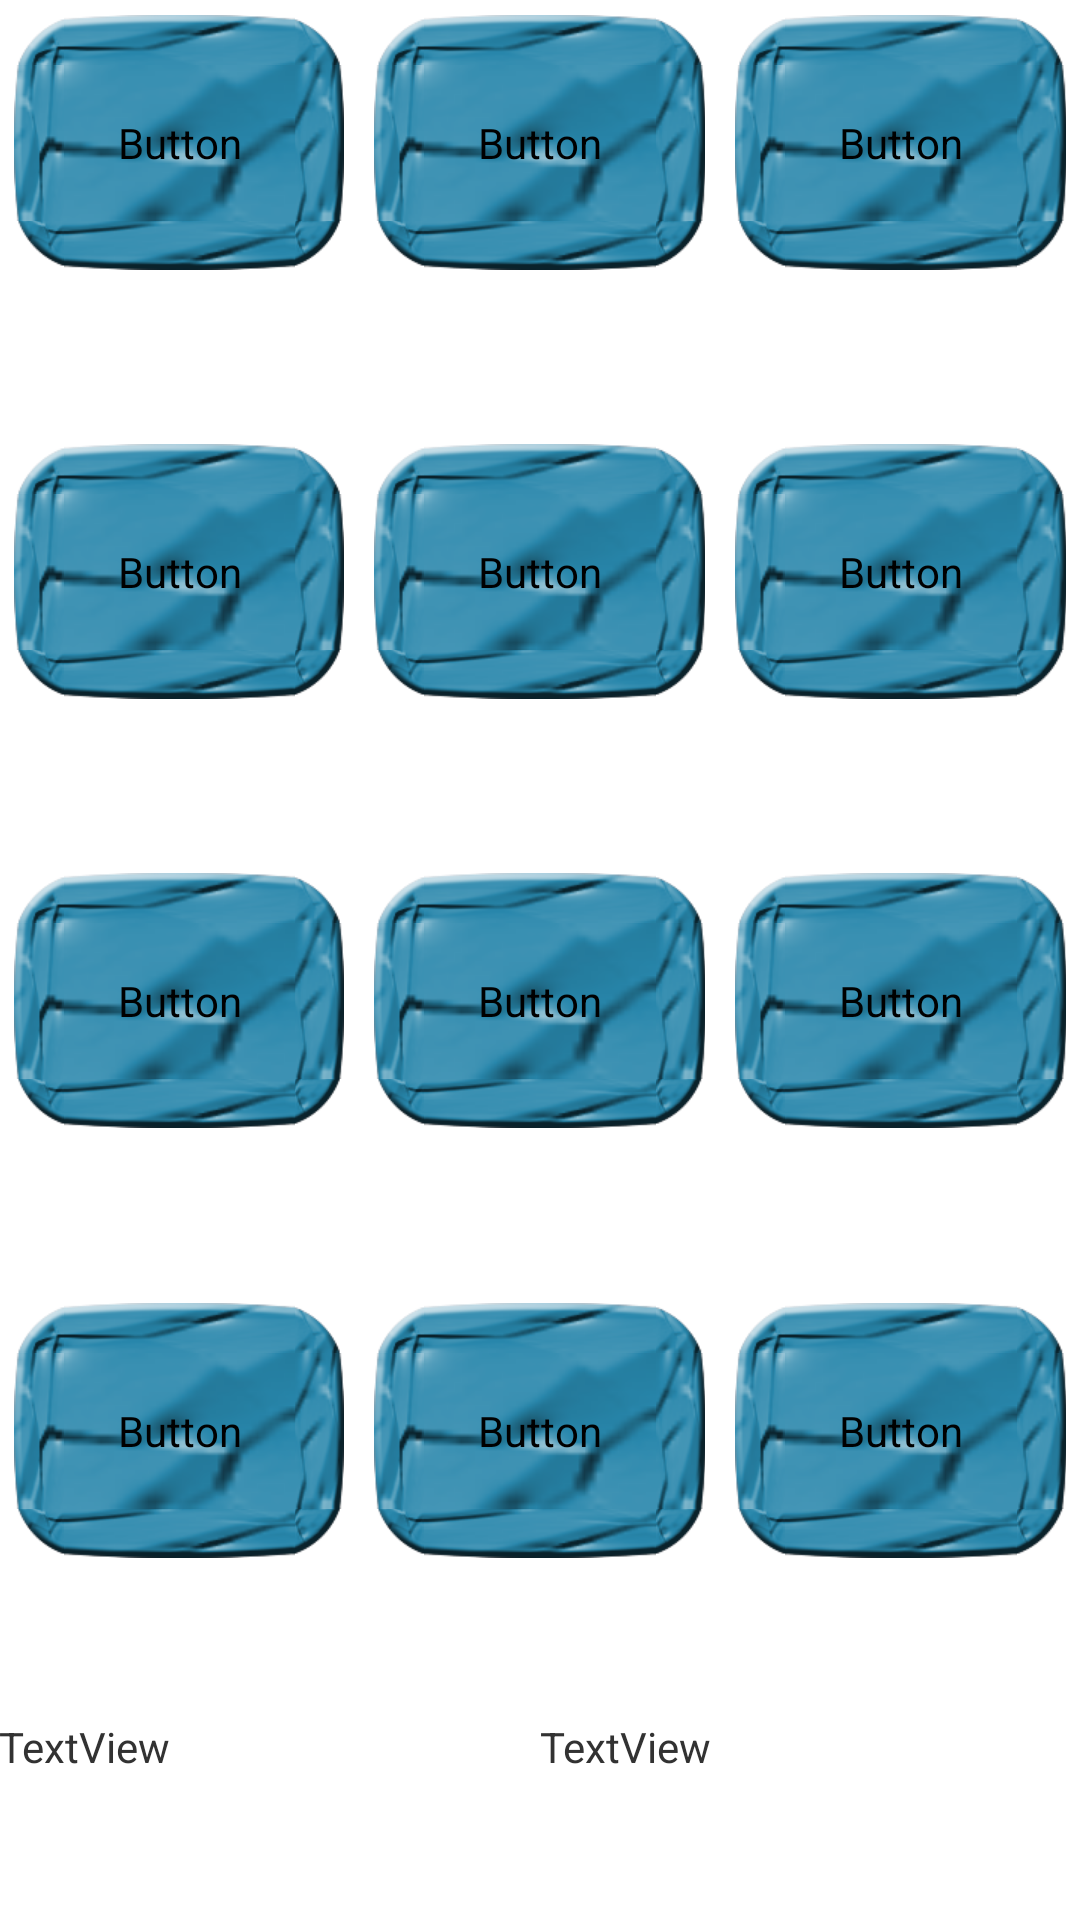

The Android layout XML behind this screen, and the referenced resources:
<!-- AndroidManifest.xml: application theme AppTheme -->
<!-- res/layout/activity_game_play.xml -->
<LinearLayout xmlns:android="http://schemas.android.com/apk/res/android"
    xmlns:tools="http://schemas.android.com/tools"
    android:id="@+id/LinearLayout_main"
    android:layout_width="match_parent"
    android:layout_height="match_parent"
    android:orientation="vertical"
    android:paddingBottom="@dimen/activity_vertical_margin"
    android:paddingLeft="@dimen/activity_horizontal_margin"
    android:paddingRight="@dimen/activity_horizontal_margin"
    android:paddingTop="@dimen/activity_vertical_margin"
    tools:context=".GamePlay" >

    <LinearLayout
        android:id="@+id/LinearLayout_row1"
        android:layout_width="match_parent"
        android:layout_height="wrap_content"
        android:layout_weight="1" >

        <Button
            android:id="@+id/Button11"
            style="?android:attr/buttonStyleSmall"
            android:layout_width="85dp"
            android:layout_height="85dp"
            android:layout_margin="5dp"
            android:layout_weight="1"
            android:background="@drawable/mole_button_pressed"
            android:onClick="game_button_clicked"
            android:text="Button" />

        <Button
            android:id="@+id/Button12"
            style="?android:attr/buttonStyleSmall"
            android:layout_width="85dp"
            android:layout_height="85dp"
            android:layout_margin="5dp"
            android:layout_weight="1"
            android:background="@drawable/mole_button_pressed"
            android:onClick="game_button_clicked"
            android:text="Button" />

        <Button
            android:id="@+id/Button13"
            style="?android:attr/buttonStyleSmall"
            android:layout_width="85dp"
            android:layout_height="85dp"
            android:layout_margin="5dp"
            android:layout_weight="1"
            android:background="@drawable/mole_button_pressed"
            android:onClick="game_button_clicked"
            android:text="Button" />
    </LinearLayout>

    <LinearLayout
        android:id="@+id/LinearLayout_row2"
        android:layout_width="match_parent"
        android:layout_height="wrap_content"
        android:layout_weight="1" >

        <Button
            android:id="@+id/Button21"
            style="?android:attr/buttonStyleSmall"
            android:layout_width="85dp"
            android:layout_height="85dp"
            android:layout_margin="5dp"
            android:layout_weight="1"
            android:background="@drawable/mole_button_pressed"
            android:onClick="game_button_clicked"
            android:text="Button" />

        <Button
            android:id="@+id/Button22"
            style="?android:attr/buttonStyleSmall"
            android:layout_width="85dp"
            android:layout_height="85dp"
            android:layout_margin="5dp"
            android:layout_weight="1"
            android:background="@drawable/mole_button_pressed"
            android:onClick="game_button_clicked"
            android:text="Button" />

        <Button
            android:id="@+id/Button23"
            style="?android:attr/buttonStyleSmall"
            android:layout_width="85dp"
            android:layout_height="85dp"
            android:layout_margin="5dp"
            android:layout_weight="1"
            android:background="@drawable/mole_button_pressed"
            android:onClick="game_button_clicked"
            android:text="Button" />
    </LinearLayout>

    <LinearLayout
        android:id="@+id/LinearLayout_row3"
        android:layout_width="match_parent"
        android:layout_height="wrap_content"
        android:layout_weight="1" >

        <Button
            android:id="@+id/Button31"
            style="?android:attr/buttonStyleSmall"
            android:layout_width="85dp"
            android:layout_height="85dp"
            android:layout_margin="5dp"
            android:layout_weight="1"
            android:background="@drawable/mole_button_pressed"
            android:onClick="game_button_clicked"
            android:text="Button" />

        <Button
            android:id="@+id/Button32"
            style="?android:attr/buttonStyleSmall"
            android:layout_width="85dp"
            android:layout_height="85dp"
            android:layout_margin="5dp"
            android:layout_weight="1"
            android:background="@drawable/mole_button_pressed"
            android:onClick="game_button_clicked"
            android:text="Button" />

        <Button
            android:id="@+id/Button33"
            style="?android:attr/buttonStyleSmall"
            android:layout_width="85dp"
            android:layout_height="85dp"
            android:layout_margin="5dp"
            android:layout_weight="1"
            android:background="@drawable/mole_button_pressed"
            android:onClick="game_button_clicked"
            android:text="Button" />
    </LinearLayout>

    <LinearLayout
        android:id="@+id/LinearLayout_row4"
        android:layout_width="match_parent"
        android:layout_height="wrap_content"
        android:layout_weight="1" >

        <Button
            android:id="@+id/Button41"
            style="?android:attr/buttonStyleSmall"
            android:layout_width="85dp"
            android:layout_height="85dp"
            android:layout_margin="5dp"
            android:layout_weight="1"
            android:background="@drawable/mole_button_pressed"
            android:onClick="game_button_clicked"
            android:text="Button" />

        <Button
            android:id="@+id/Button42"
            style="?android:attr/buttonStyleSmall"
            android:layout_width="85dp"
            android:layout_height="85dp"
            android:layout_margin="5dp"
            android:layout_weight="1"
            android:background="@drawable/mole_button_pressed"
            android:onClick="game_button_clicked"
            android:text="Button" />

        <Button
            android:id="@+id/Button43"
            style="?android:attr/buttonStyleSmall"
            android:layout_width="85dp"
            android:layout_height="85dp"
            android:layout_margin="5dp"
            android:layout_weight="1"
            android:background="@drawable/mole_button_pressed"
            android:onClick="game_button_clicked"
            android:text="Button" />

    </LinearLayout>

    <LinearLayout
        android:id="@+id/LinearLayout_display"
        android:layout_width="match_parent"
        android:layout_height="wrap_content"
        android:layout_weight="1" >

        <TextView
            android:id="@+id/time_remaining"
            android:layout_width="wrap_content"
            android:layout_height="wrap_content"
            android:layout_weight="1"
            android:text="TextView" />

        <TextView
            android:id="@+id/score_textview"
            android:layout_width="wrap_content"
            android:layout_height="wrap_content"
            android:layout_weight="1"
            android:text="TextView" />

    </LinearLayout>

</LinearLayout>
<!-- resources referenced by this layout -->
<resources>
  <style name="AppTheme" parent="AppBaseTheme">
          
      </style>
  <style name="AppBaseTheme" parent="android:Theme.Light">
          
      </style>
</resources>
